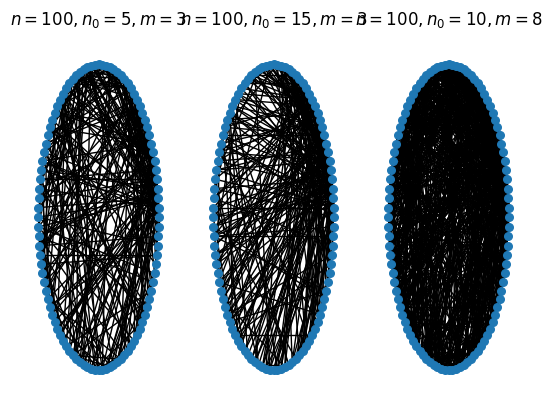
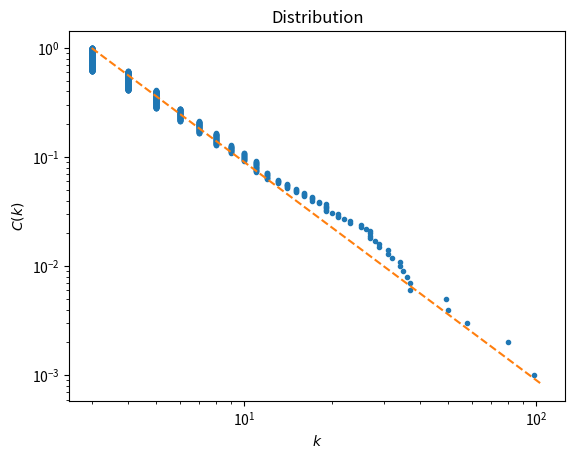

Recreate these plots in Python, in order.
#!/usr/bin/env python

import numpy as np
import networkx as nx

from matplotlib import pyplot as plt
from random import sample


def preferential_growth(n, n_0, m):
    A = np.zeros((n, n))
    for i in range(n_0):
        for j in range(i + 1, n_0):
            A[j, i] = A[i, j] = 1
    for t in range(n-n_0):
        prob = np.sum(A, axis=0)/np.sum(A)
        edges = np.random.choice(np.arange(n), m, replace=False, p=prob)
        for i in range(m):
            A[edges[i], t + n_0] = A[t + n_0, edges[i]] = 1

    return A


def distribution(n, n_0, m):
    A = preferential_growth(n, n_0, m)
    degrees = np.sum(A, 1)
    max_deg_range = np.arange(m, np.max(degrees))

    plt.loglog(np.sort(degrees)[::-1], np.arange(n)/n, '.')
    plt.loglog(max_deg_range, m ** 2 / max_deg_range ** (2), '--')

    plt.title('Distribution')
    plt.ylabel('$C(k)$')
    plt.xlabel('$k$')

    plt.show()


def main():
    for i, n, n_0, m in ([(0, 100, 5, 3), (1, 100, 15, 3), (2, 100, 10, 8)]):
        A = preferential_growth(n, n_0, m)

        G = nx.from_numpy_array(A)

        plt.subplot(1, 3, i + 1)
        plt.title(f'$n = {n}, n_0 = {n_0}, m = {m}$')
        nx.draw(G, pos=nx.circular_layout(G), node_size=30)

    plt.show()


if __name__ == '__main__':
    main()

    n = 1000
    n_0 = 5
    m = 3
    distribution(n, n_0, m)
